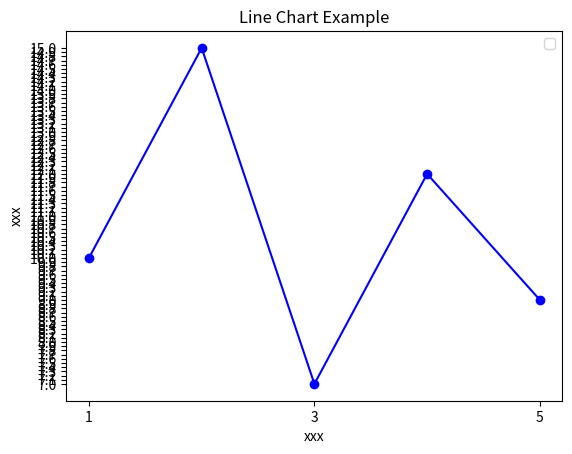

Write the Python code that produced this figure.
import matplotlib.pyplot as plt
import seaborn as sns
import numpy as np
from matplotlib.font_manager import FontProperties

# coding:utf-8
# plt.rcParams['font.sans-serif'] = ['SimHei'] #用来正常显示中文标签
# plt.rcParams['axes.unicode_minus'] = False #用来正常显示负号

# 准备数据
x_values = [1, 2, 3, 4, 5]
y_values = [10, 15, 7, 12, 9]

# 绘制折线图
plt.plot(x_values, y_values, marker='o', linestyle='-', color='b')
# 设置 x 轴刻度
plt.xticks(np.arange(min(x_values), max(x_values) + 1, 2.0))
# 设置 y 轴刻度
plt.yticks(np.arange(min(y_values), max(y_values) + 0.1, 0.1))

# 添加标题和标签
plt.title('Line Chart Example')
plt.xlabel('xxx')
plt.ylabel('xxx')

# 添加图例
plt.legend()

# 显示图表
plt.show()
